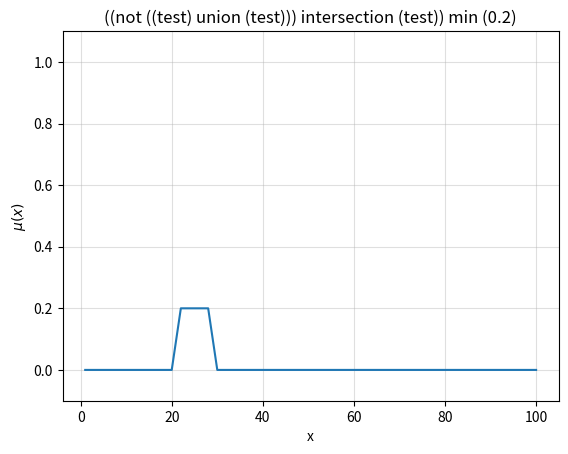

Python code for this plot:
import numpy as np
import matplotlib.pyplot as plt

'''
[redacted]
[redacted]
date 2020-05-11
'''
class FuzzySet:

	_precision: int = 3

	def __init__(self, name, domain_min, domain_max, res):
		
		self._domain_min = domain_min
		self._domain_max = domain_max
		self._res = res

		self._domain = np.linspace(domain_min, domain_max, res)
		self._dom = np.zeros(self._domain.shape)
		self._name = name
		self._last_dom_value = 0

	def __getitem__(self, x_val):
		return self._dom[np.abs(self._domain - x_val).argmin()]

	def __setitem__(self, x_val, dom):
		self._dom[np.abs(self._domain - x_val).argmin()] = round(dom, self._precision)

	def __str__(self):
		return ' + '.join([str(a) + '/' + str(b) for a, b in zip(self._dom, self._domain)])

	def __get_last_dom_value(self):
		return self._last_dom_value

	def __set_last_dom_value(self, d):
		self._last_dom_value = d

	last_dom_value = property(__get_last_dom_value, __set_last_dom_value)

	@property
	def name(self):
		return self._name

	@property
	def empty(self):
		return np.all(self._dom == 0)

	@classmethod
	def create_trapezoidal(cls, name, domain_min, domain_max, res, a, b, c, d):
		t1fs = cls(name, domain_min, domain_max, res)

		a = t1fs._adjust_domain_val(a)
		b = t1fs._adjust_domain_val(b)
		c = t1fs._adjust_domain_val(c)
		d = t1fs._adjust_domain_val(d)

		if b == a:
			t1fs._dom = np.round(np.minimum(np.maximum((d - t1fs._domain) / (d - c), 0), 1), t1fs._precision)
		elif c == d:
			t1fs._dom = np.round(np.minimum(np.maximum((t1fs._domain - a) / (b - a), 0), 1), t1fs._precision)
		else:
			t1fs._dom = np.round(np.minimum(np.maximum(np.minimum((t1fs._domain - a) / (b - a), (d - t1fs._domain) / (d - c)), 0), 1), t1fs._precision)
		return t1fs

	@classmethod
	def create_triangular(cls, name, domain_min, domain_max, res, a, b, c):
		t1fs = cls(name, domain_min, domain_max, res)

		a = t1fs._adjust_domain_val(a)
		b = t1fs._adjust_domain_val(b)
		c = t1fs._adjust_domain_val(c)

		if b == a:
			t1fs._dom = np.round(np.maximum((c - t1fs._domain) / (c - b), 0), t1fs._precision)
		elif b == c:
			t1fs._dom = np.round(np.maximum((t1fs._domain - a) / (b - a), 0), t1fs._precision)
		else:
			t1fs._dom = np.round(np.maximum(np.minimum((t1fs._domain - a) / (b - a), (c - t1fs._domain) / (c - b)), 0), t1fs._precision)
		
		return t1fs

	def _adjust_domain_val(self, x_val):
		return self._domain[np.abs(self._domain-x_val).argmin()]

	def clear_set(self):
		self._dom.fill(0)

	def min_scalar(self, val):
		
		result = FuzzySet(f'({self._name}) min ({val})', self._domain_min, self._domain_max, self._res)
		result._dom = np.minimum(self._dom, val)

		return result

	def union(self, f_set):

		result = FuzzySet(f'({self._name}) union ({f_set._name})', self._domain_min, self._domain_max, self._res)
		result._dom = np.maximum(self._dom, f_set._dom)

		return result

	def intersection(self, f_set):

		result = FuzzySet(f'({self._name}) intersection ({f_set._name})', self._domain_min, self._domain_max, self._res)
		result._dom = np.minimum(self._dom, f_set._dom)

		return result

	def complement(self):

		result = FuzzySet(f'not ({self._name})', self._domain_min, self._domain_max, self._res)
		result._dom = 1 - self._dom

		return result

	def cog_defuzzify(self):
		'''

		Returns:
		---------
		result -- number, crisp result from a fuzzy set using the centre-of-gravity method
		'''

		num = np.sum(np.multiply(self._dom, self._domain))
		den = np.sum(self._dom)

		result = num / den

		return result

	def domain_elements(self):
		return self._domain

	def dom_elements(self):
		return self._dom

	def plot_set(self, ax, col=''):
		ax.plot(self._domain, self._dom, col)
		ax.set_ylim([-0.1, 1.1])
		ax.set_title(self._name)
		ax.grid(True, which='both', alpha=0.4)
		ax.set(xlabel='x', ylabel='$\mu(x)$')


if __name__ == "__main__":
	s = FuzzySet.create_trapezoidal('test', 1, 100, 100, 20, 30, 50, 80)

	print(s.empty)

	u = FuzzySet('u', 1, 100, 100)

	print(u.empty)

	t = FuzzySet.create_trapezoidal('test', 1, 100, 100, 30, 50, 90, 100)

	fig, axs = plt.subplots(1, 1)

	s.union(t).complement().intersection(s).min_scalar(0.2).plot_set(axs)

	plt.show()
	print(s.cog_defuzzify())
